Run: headless pygame with SDL's dummy video driver; simulated clock (each Clock.tick advances the game by its frame time, no real sleeping); random seed 0; keys injected as events and as key.get_pressed() state; no mouse input.
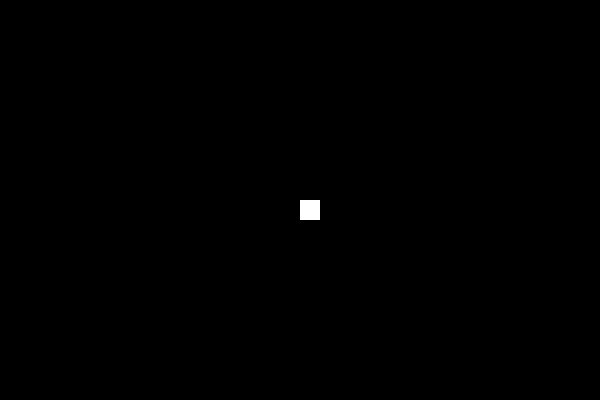
Frame 1 of 4 · flips 1–60 · no input
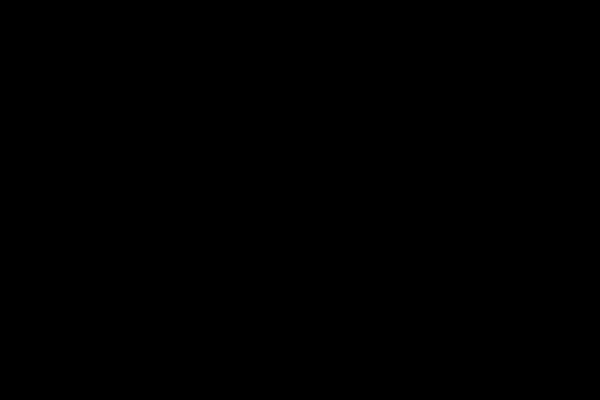
Frame 2 of 4 · flips 61–180 · tapped SPACE, RETURN · held RIGHT (→), D
Frame 3 of 4 · flips 181–300 · held DOWN (↓), S · screen unchanged from frame 2, image omitted
Frame 4 of 4 · flips 301–420 · held LEFT (←), A, UP (↑), W · screen unchanged from frame 3, image omitted

The pygame program that drew these frames:

import pygame
# import constants used by pygame to map each key
from pygame.locals import (
    K_UP,
    K_DOWN,
    K_LEFT,
    K_RIGHT
)

pygame.init()

# Create screen
SCREEN_HEIGHT = 400
SCREEN_WIDTH = 600
screen = pygame.display.set_mode([SCREEN_WIDTH, SCREEN_HEIGHT])

# Define colours in red-green-blue form
BLACK = (0, 0, 0)
WHITE = (255, 255, 255)

# Function which draws square at some point
def draw_square(x, y, size=20):
    pygame.draw.rect(
            screen, WHITE,
      			[x, y, size, size]
        )

# Function which moves square
def move_square(direction, current_x, current_y, size=20):
    new_x = current_x + size * direction[0]
    new_y = current_y + size * direction[1]
    return new_x, new_y
    

# Initialise square position and velocity
x, y = SCREEN_WIDTH // 2, SCREEN_HEIGHT // 2
direction = [0, 0]


# Run game loop
game_over=False
while not game_over:
    for event in pygame.event.get():
        print("event = ", event)
        if event.type==pygame.QUIT:
            game_over=True
    
    # Draw black canvas
    screen.fill(BLACK)

    
    # Display the keys that are pressed by the user
    keys_pressed = pygame.key.get_pressed()
    if keys_pressed[K_UP]:
        direction = [0, -1]
    elif keys_pressed[K_DOWN]:
        direction = [0, 1]
    elif keys_pressed[K_LEFT]:
        direction = [-1, 0]
    elif keys_pressed[K_RIGHT]:
        direction = [1, 0]
    
    # Update square position
    x, y = move_square(direction, x, y)
    draw_square(x, y)
    
    # Update display
    pygame.display.update()

pygame.quit()
